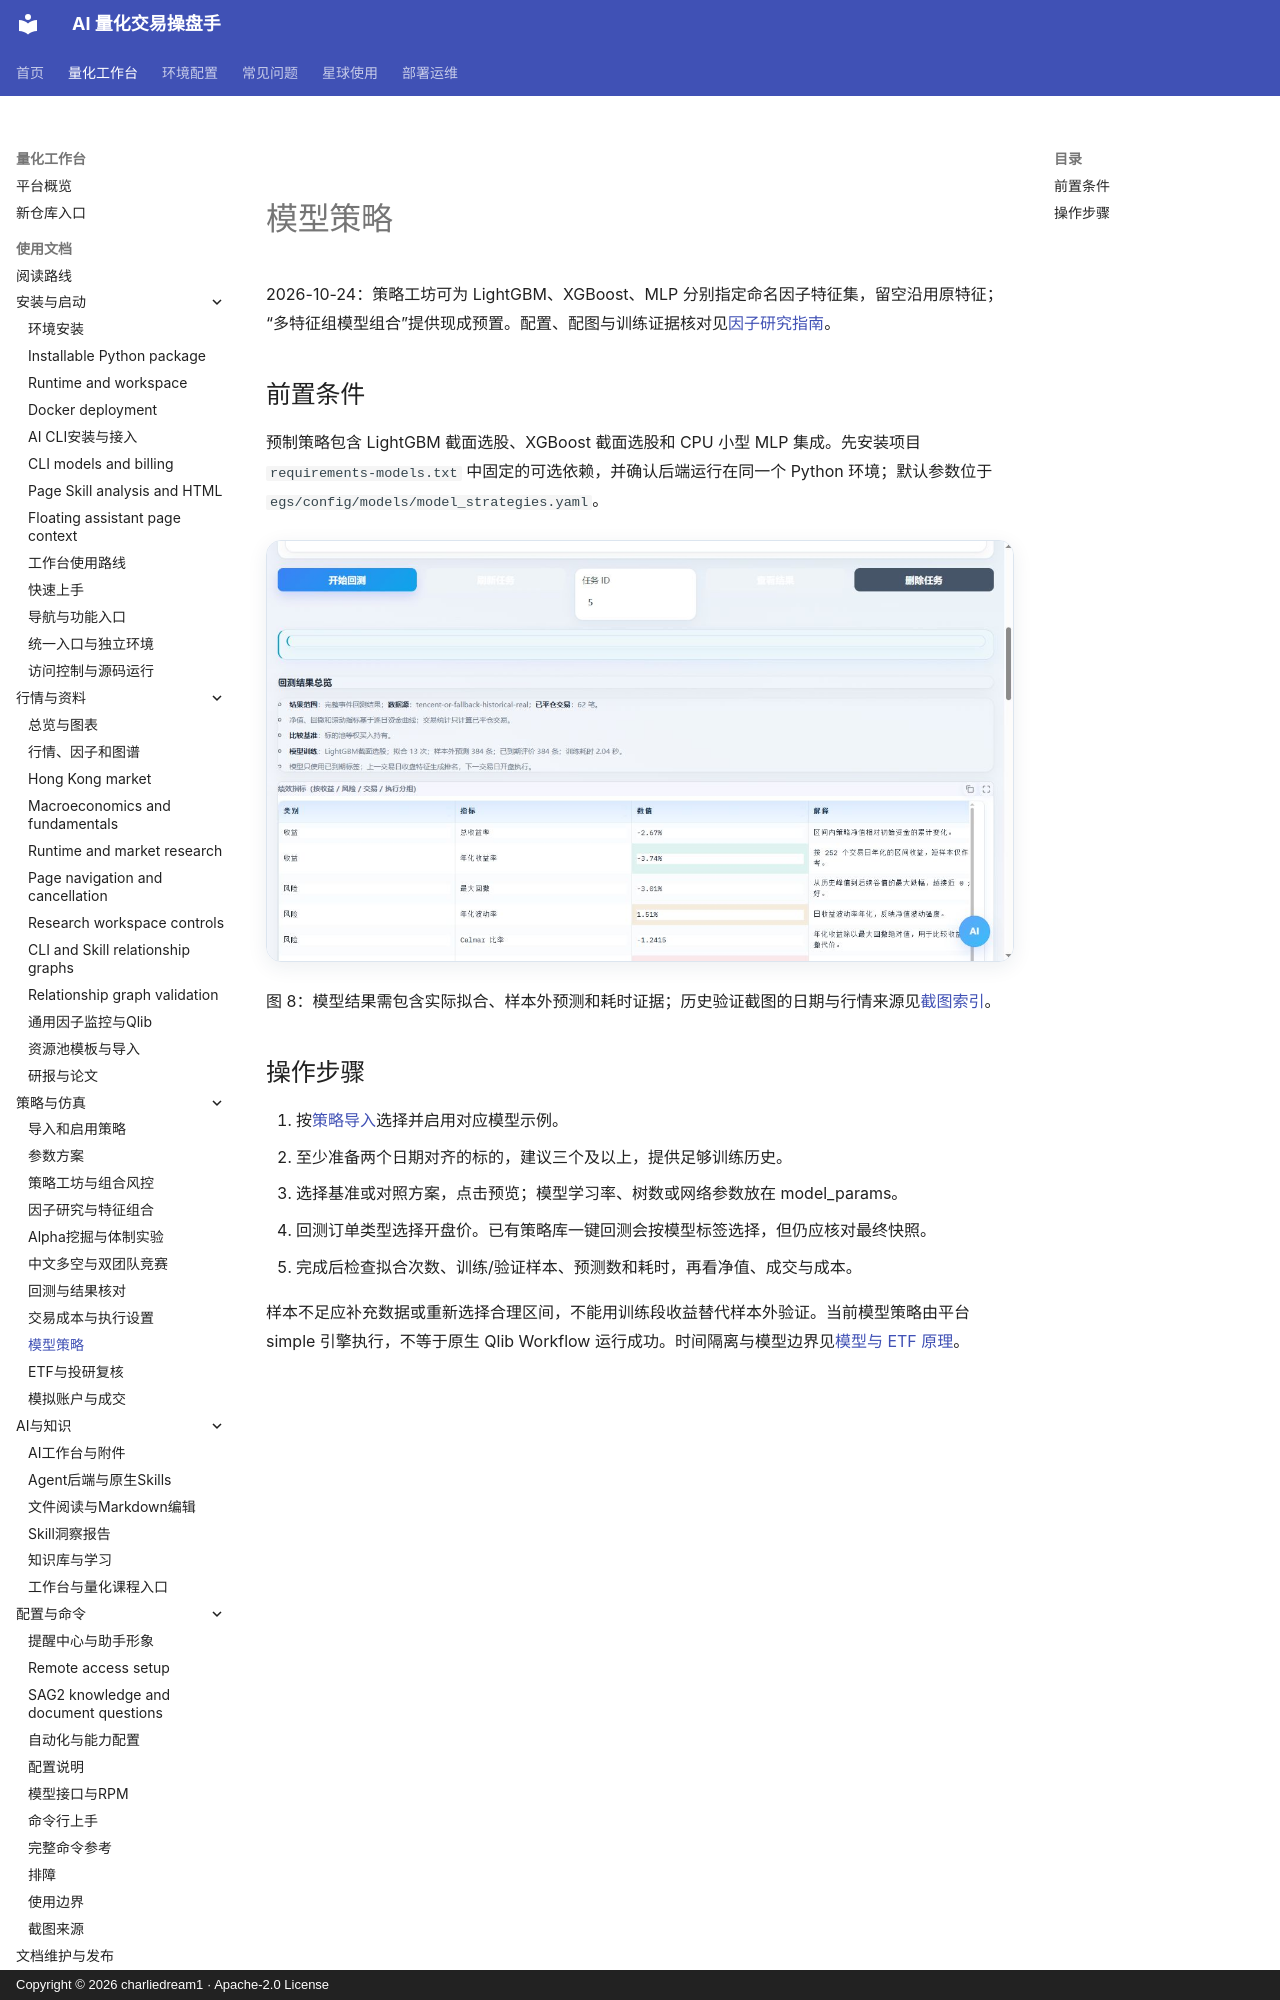

repository: charliedream1/ai_quant_trade · page: usage/model_strategies/index.html · generator: mkdocs · copyright: Copyright © 2026 charliedream1 · Apache-2.0 License

# 模型策略

2026-10-24：策略工坊可为 LightGBM、XGBoost、MLP 分别指定命名因子特征集，留空沿用原特征；“多特征组模型组合”提供现成预置。配置、配图与训练证据核对见[因子研究指南](factor_research.md)。

## 前置条件

预制策略包含 LightGBM 截面选股、XGBoost 截面选股和 CPU 小型 MLP 集成。先安装项目 `requirements-models.txt` 中固定的可选依赖，并确认后端运行在同一个 Python 环境；默认参数位于 `egs/config/models/model_strategies.yaml`。

![模型训练与预测证据](assets/screenshots/08-model-evidence.jpg)

图 8：模型结果需包含实际拟合、样本外预测和耗时证据；历史验证截图的日期与行情来源见[截图索引](assets/screenshots/README.md)。
